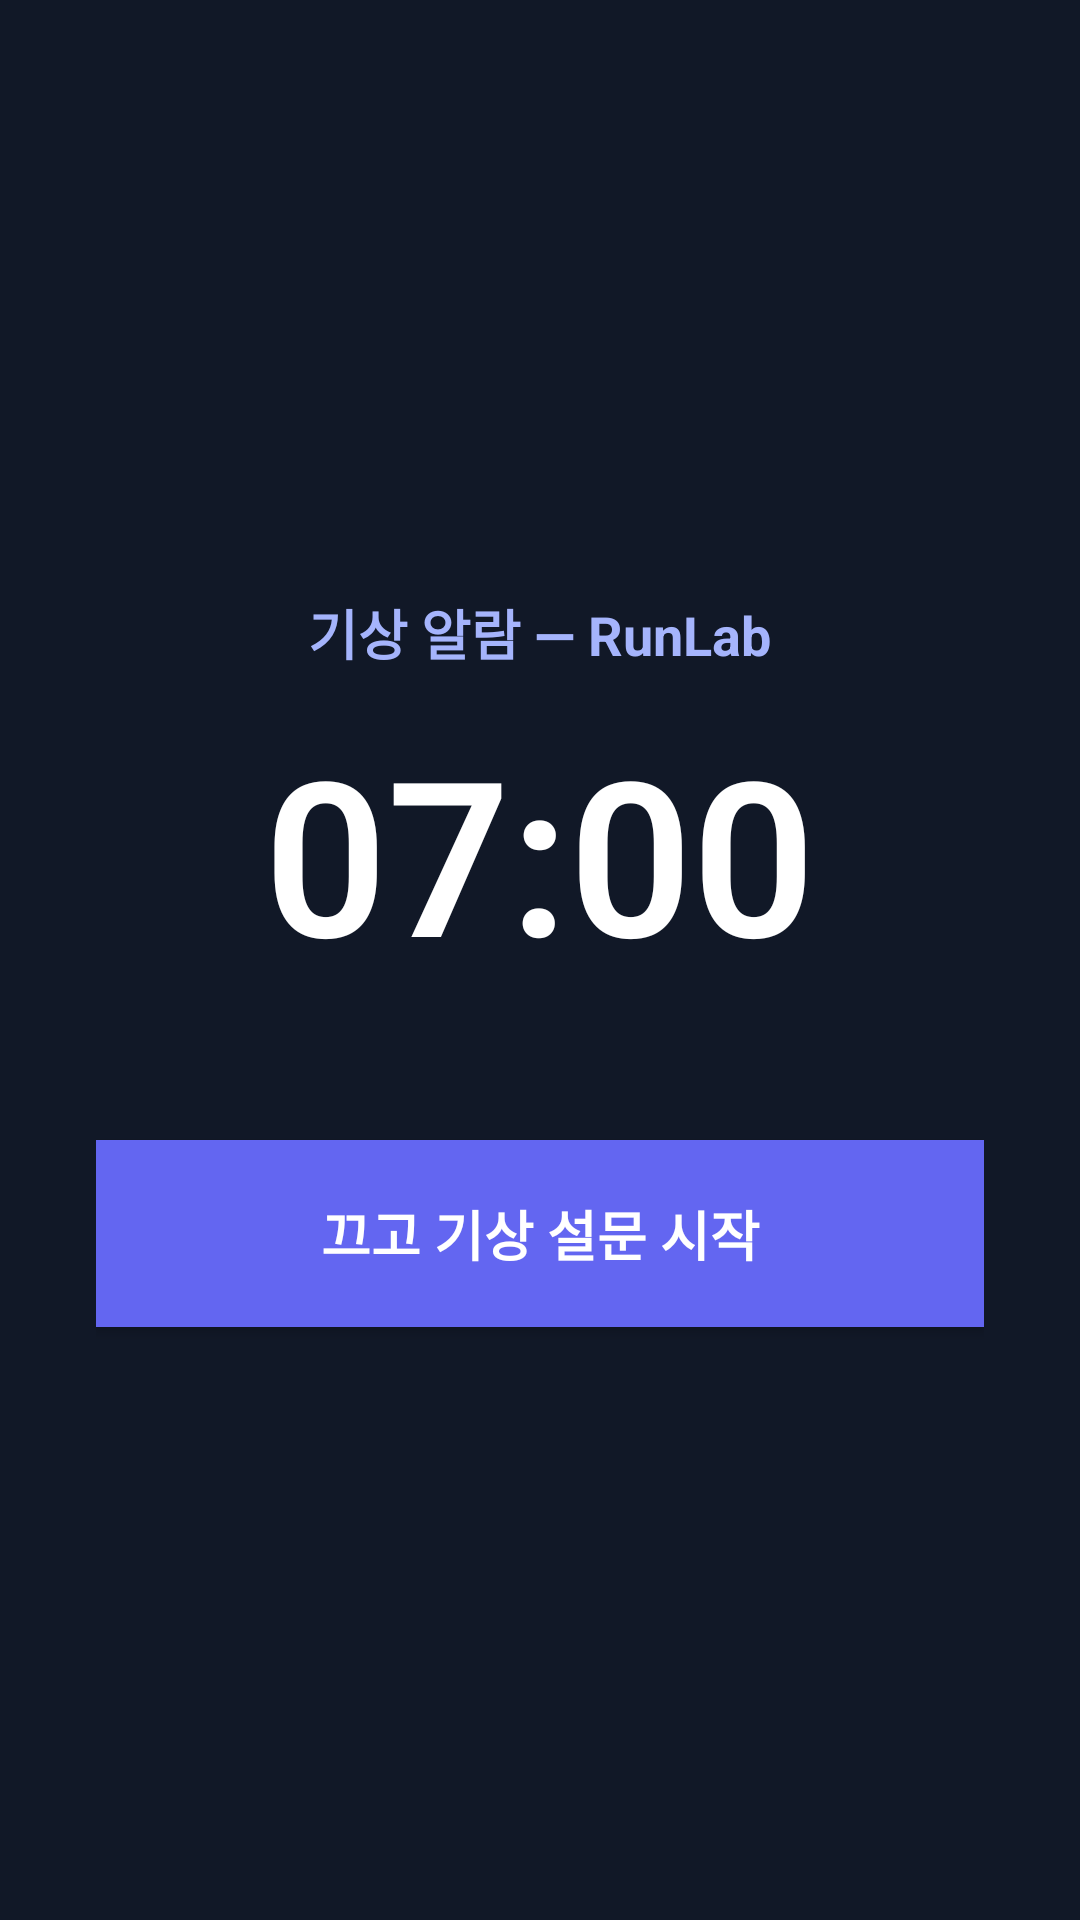

Android layout source for this screen:
<!-- AndroidManifest.xml: activity theme Theme.RunLab.Alarm -->
<!-- res/layout/activity_alarm.xml -->
<?xml version="1.0" encoding="utf-8"?>
<LinearLayout xmlns:android="http://schemas.android.com/apk/res/android"
    android:layout_width="match_parent"
    android:layout_height="match_parent"
    android:orientation="vertical"
    android:gravity="center"
    android:background="#111827"
    android:padding="32dp">

    <TextView
        android:id="@+id/alarm_label"
        android:layout_width="wrap_content"
        android:layout_height="wrap_content"
        android:text="기상 알람 — RunLab"
        android:textColor="#A5B4FC"
        android:textSize="18sp"
        android:textStyle="bold"
        android:layout_marginBottom="12dp" />

    <TextView
        android:id="@+id/alarm_time"
        android:layout_width="wrap_content"
        android:layout_height="wrap_content"
        android:text="07:00"
        android:textColor="#FFFFFF"
        android:textSize="72sp"
        android:textStyle="bold"
        android:fontFamily="sans-serif-light"
        android:layout_marginBottom="48dp" />

    <Button
        android:id="@+id/alarm_dismiss"
        android:layout_width="match_parent"
        android:layout_height="wrap_content"
        android:text="끄고 기상 설문 시작"
        android:textColor="#FFFFFF"
        android:textSize="18sp"
        android:textStyle="bold"
        android:paddingTop="18dp"
        android:paddingBottom="18dp"
        android:background="#6366F1" />

</LinearLayout>
<!-- resources referenced by this layout -->
<resources>
  <style name="Theme.RunLab.Alarm" parent="Theme.AppCompat.NoActionBar">
          <item name="android:windowBackground">#111827</item>
          <item name="android:statusBarColor">#111827</item>
          <item name="android:navigationBarColor">#111827</item>
          <item name="android:windowNoTitle">true</item>
      </style>
</resources>
